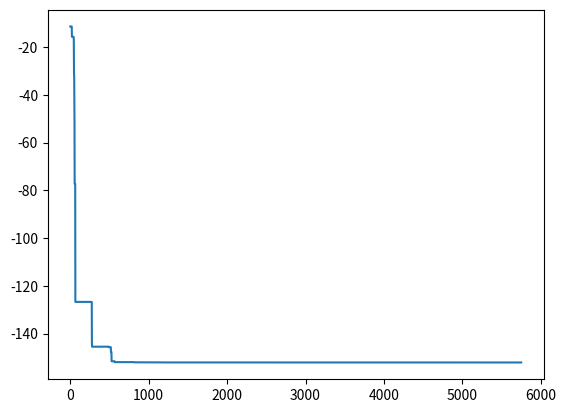

Write the Python code that produced this figure.
# -*- coding: utf-8 -*-
"""
Created on Sat Sep 14 13:07:19 2019

[redacted]
"""
'''
参数说明：算法效果较好，但是可能时间较长
状态产生函数：实际问题具体分析
退温函数：指数退温，K一般接近 1
初温：T
Markov链长度L的选取：一般为100~1000
算法停止准则：可以设置终温，用来结束循环
'''
import numpy as np
import time
import matplotlib.pyplot as plt

def caculate_fitness(x,y):
    return 5*np.cos(x*y)+x*y+y**3

#---------------------------初始化参数------------------------------------------------------------
time1=time.time()
D=10      #变量维数
Xmax=5
Xmin=-5     #变量的取值范围
Ymax=5
Ymin=-5
#-------------------------算法参数初始化*------------------------------
L=200             #链长度
K=0.998           #衰减参数
S=0.01                 #步长因子
T=100              #初始温度
Yz=1e-8            #容差
P =0                #metropolis过程中总接收的点
#------------------------------------------------随机选点初值设定--------------------------
PreX=np.random.rand()*(Xmax-Xmin)+Xmin
PreY=np.random.rand()*(Ymax-Ymin)+Ymin
PrexBestX=PreX
PrexBestY=PreY

PreX=np.random.rand()*(Xmax-Xmin)+Xmin
PreY=np.random.rand()*(Ymax-Ymin)+Ymin
BestX=PreX
BestY=PreY
trace=[]

#--------------------------没迭代一次退火一次，直到满足条件为止---------------------------------------
deta=abs(caculate_fitness(BestX,BestY)-caculate_fitness(PrexBestX,PrexBestY))
while(deta>Yz) and (T>0.001):
    T=K*T
    #----------------------在当前温度下迭代------------------------------------
    for i in range(L):
        #-------------------在此点的附近随机选择下一个点--------------------------
        #-------------------边界条件处理--------------------------------------
        n=0
        while n == 0:    
            NextX=PreX + S*(np.random.rand()*(Xmax-Xmin)+Xmin)
            NextY=PreY + S*(np.random.rand()*(Ymax-Ymin)+Ymin)
            if(NextX>=Xmin and Xmax>=NextX and NextY>=Ymin and Ymax>=NextY):
                n=1
        
        #----------------------是否为全局最优解-------------------------------
        if(caculate_fitness(BestX,BestY)>caculate_fitness(NextX,NextY)):
            #--------------------保留上一个最优解-------------------------
            PrexBestX=BestX
            PrexBestY=BestY
            #---------------------此为最优解-----------------
            BestX=NextX
            BestY=NextY
        #-----------------metropolis过程---------------------------
        if(caculate_fitness(PreX,PreY)>caculate_fitness(NextX,NextY)):
            #---------------------接收最新的结果----------------------------
            PreX=NextX
            PreY=NextY
            P+=1
        else:
            changer = -1*(caculate_fitness(NextX,NextY)-caculate_fitness(PreX,PreY))/T
            p1=np.exp(changer)
            #------------------接收较差的解----------------------------------
            if p1 > np.random.rand():
                PreX = NextX
                PreY=NextY
                P+=1
    trace.append(caculate_fitness(BestX,BestY))
    deta=abs(caculate_fitness(BestX,BestY)-caculate_fitness(PrexBestX,PrexBestY))

print("最优参数X结果：",BestX,"最优的Y：",BestY)
print("最优的适应度结果：",caculate_fitness(BestX,BestY))
print("总共耗费时间为：",time.time()-time1)
plt.plot(trace)
    










